Photos from the image-classification dataset "TrainAI" in the GitHub repository phuochoa6724-lgtm/Driver-Drowsiness. Its 4 classes are: down, front, left, right.

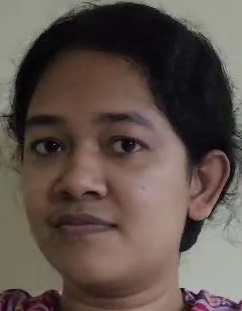
Label: left

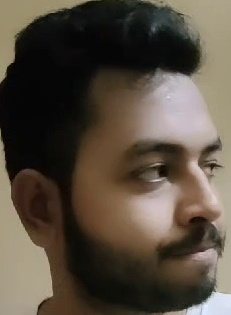
Label: right

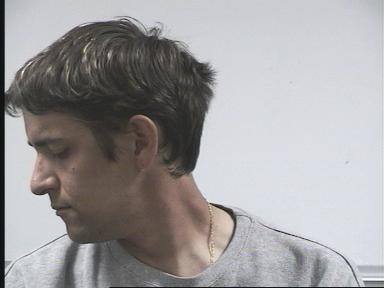
Label: left

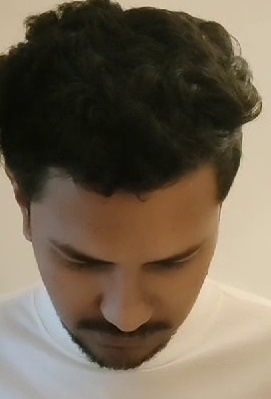
Label: down

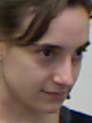
Label: right

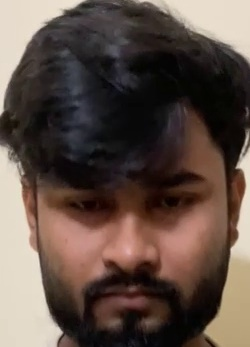
Label: front
